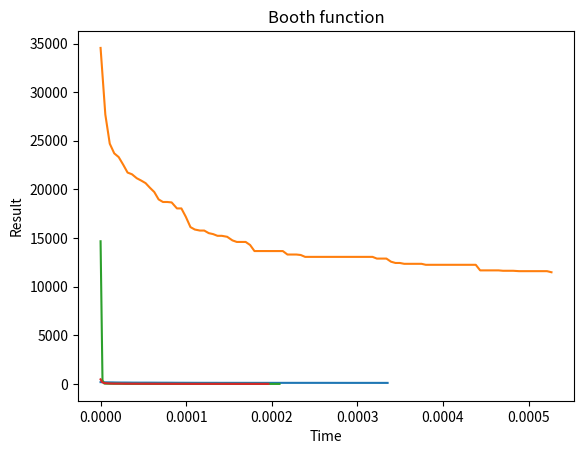

Write Python code to recreate this figure.
import math
import random
import time
import matplotlib.pyplot as plt


class TestFunction:
    def __init__(self, function, global_optimum, search_domain):
        self.function = function
        self.global_optimum = global_optimum
        self.search_domain = search_domain
    def goal(self, args):
        return abs(self.global_optimum - self.function(args))


class RandomSolver:
    def __init__(self, test_function):
        self.test_function = test_function
    def solve(self):
        args = []
        for arg in self.test_function.search_domain:
            args.append(random.uniform(arg[0], arg[1]))
        return args, self.test_function.goal(args)
    def solve_n_times(self, n):
        best_solution, best_result = self.solve()
        for i in range(1, n):
            new_solution, new_result = self.solve()
            if new_result < best_result:
                best_solution = new_solution.copy()
                best_result = new_result
        return best_solution, best_result
    def solve_n_times_and_save_data_for_plot(self, n, step):
        plot_best_results = []
        plot_time_taken = []
        best_solution, best_result = self.solve()
        plot_best_results.append(best_result)
        plot_time_taken.append(0)
        n -= 1
        start_time = time.perf_counter()
        while n > 0:
            if n - step < 0:
                step = n
            n -= step
            new_best_solution, new_best_result = self.solve_n_times(step)
            if new_best_result < best_result:
                best_solution = new_best_solution
                best_result = new_best_result
            plot_best_results.append(best_result)
            plot_time_taken.append(time.perf_counter() - start_time)
        return best_solution, best_result, plot_best_results, plot_time_taken
    def solve_n_times_m_times_and_plot(self, n, m, step, plot_title):
        best_results_list = []
        time_taken_list = []
        plot_results = []
        plot_time = []
        for i in range(m):
            _, _, best_results, time_taken = self.solve_n_times_and_save_data_for_plot(n, step)
            best_results_list.append(best_results)
            time_taken_list.append(time_taken)
        n = math.ceil(n / step)
        for i in range(n):
            s1 = 0
            s2 = 0
            for j in range(m):
                s1 += best_results_list[j][i]
                s2 += time_taken_list[j][i]
            plot_results.append(s1 / m)
            plot_time.append(s2 / m)
        plt.plot(plot_time, plot_results)
        plt.title(plot_title)
        plt.xlabel('Time')
        plt.ylabel('Result')
        plt.show()
        

def generate_rastring_function(n):
    def rastring_formula(x):
        n = len(x)
        a = 10
        s = 0
        for i in range(n):
            s += x[i] ** 2 - a * math.cos(2 * math.pi * x[i])
        return a * n + s
    global_optimum = 0
    search_domain = []
    for i in range(n):
        search_domain.append((-5.12, 5.12))
    return rastring_formula, global_optimum, search_domain


def generate_sphere_function(n):
    def sphere_formula(x):
        n = len(x)
        s = 0
        for i in range(n):
            s += x[i] ** 2
        return s
    global_optimum = 0
    search_domain = []
    for i in range(n):
        search_domain.append((-100, 100))
    return sphere_formula, global_optimum, search_domain


def generate_beale_function():
    def beale_formula(x):
        return (1.5 - x[0] + x[0] * x[1]) ** 2 + (2.25 - x[0] + x[0] * x[1] ** 2) ** 2 + (2.625 - x[0] + x[0] * x[1] ** 3) ** 2
    global_optimum = 0
    search_domain = [ (-4.5, 4.5), (-4.5, 4.5) ]
    return beale_formula, global_optimum, search_domain


def generate_booth_function():
    def booth_formula(x):
        return (x[0] + 2 * x[1] - 7) ** 2 + (2 * x[0] + x[1] - 5) ** 2
    global_optimum = 0
    search_domain = [ (-10, 10), (-10, 10) ]
    return booth_formula, global_optimum, search_domain


if __name__ == "__main__":
    rastring_formula, rastring_global_optimum, rastring_search_domain = generate_rastring_function(10)
    rastring_random_solver = RandomSolver(TestFunction(rastring_formula, rastring_global_optimum, rastring_search_domain))
    
    sphere_formula, sphere_global_optimum, sphere_search_domain = generate_sphere_function(10)
    sphere_random_solver = RandomSolver(TestFunction(sphere_formula, sphere_global_optimum, sphere_search_domain))
    
    beale_formula, beale_global_optimum, beale_search_domain = generate_beale_function()
    beale_random_solver = RandomSolver(TestFunction(beale_formula, beale_global_optimum, beale_search_domain))
    
    booth_formula, booth_global_optimum, booth_search_domain = generate_booth_function()
    booth_random_solver = RandomSolver(TestFunction(booth_formula, booth_global_optimum, booth_search_domain))
    
    rastring_random_solver.solve_n_times_m_times_and_plot(100, 20, 1, "Rastring function")
    sphere_random_solver.solve_n_times_m_times_and_plot(100, 20, 1, "Sphere function")
    beale_random_solver.solve_n_times_m_times_and_plot(100, 20, 1, "Beale function")
    booth_random_solver.solve_n_times_m_times_and_plot(100, 20, 1, "Booth function")
    
    